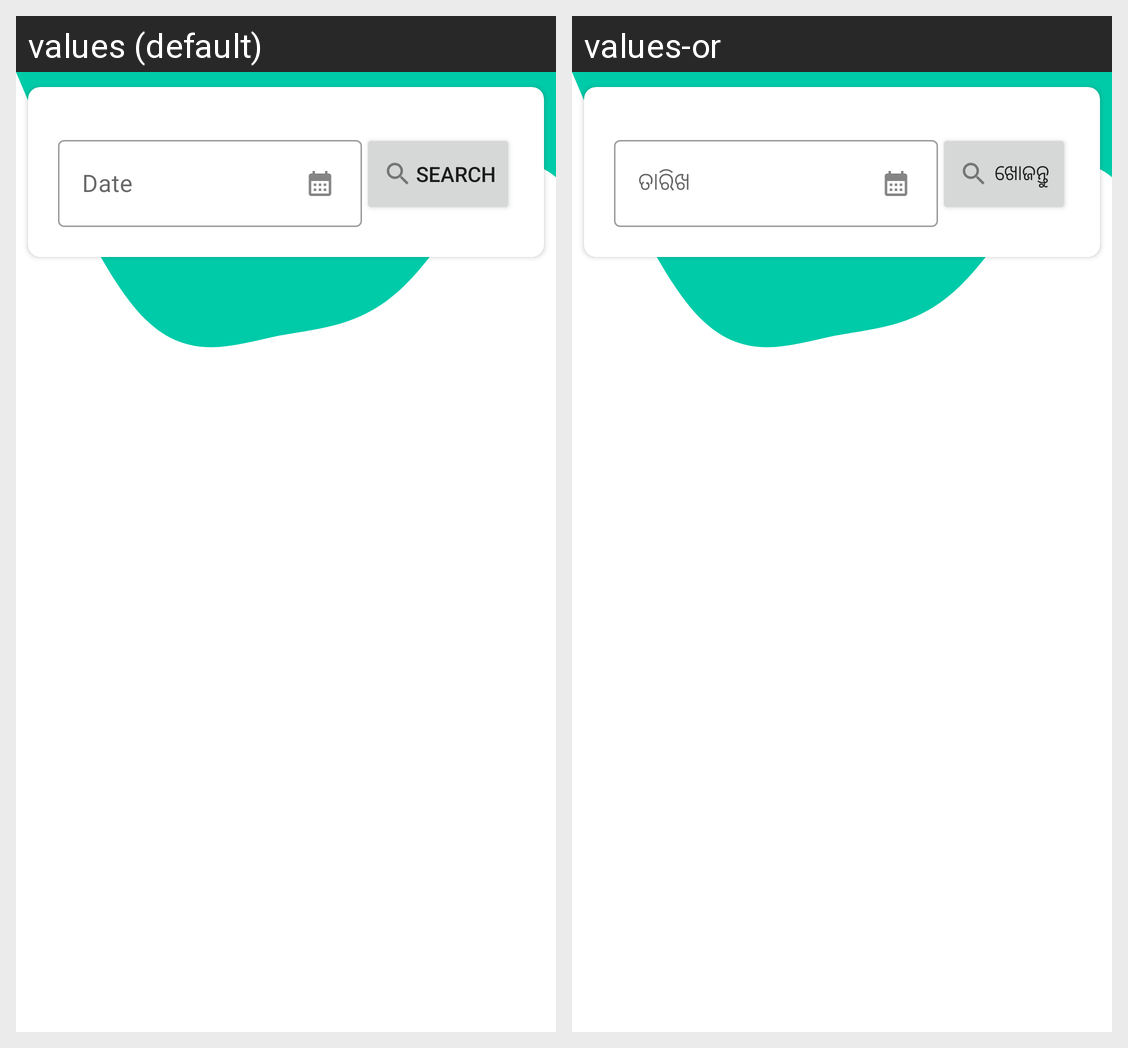

The same Android screen rendered under two of its app's locales, left to right. List the strings drawn on it with the default value and each locale's translation.
Android screen res/layout/activity_edit_expense_form.xml rendered under 2 locales, left to right: values (default), values-or. Device: Nexus 5 (rendered at 1080×1920; each locale shown at half size, 540×960, under a caption strip naming it); theme Theme.Tracker.
Strings drawn on this screen, with the default value and each locale's value (text and hints the layout hard-codes, and strings that could not be matched under every locale, appear in the picture but are not listed):

lbl_date
  values: Date
  values-or: ତାରିଖ

lbl_search
  values: Search
  values-or: ଖୋଜନ୍ତୁ
